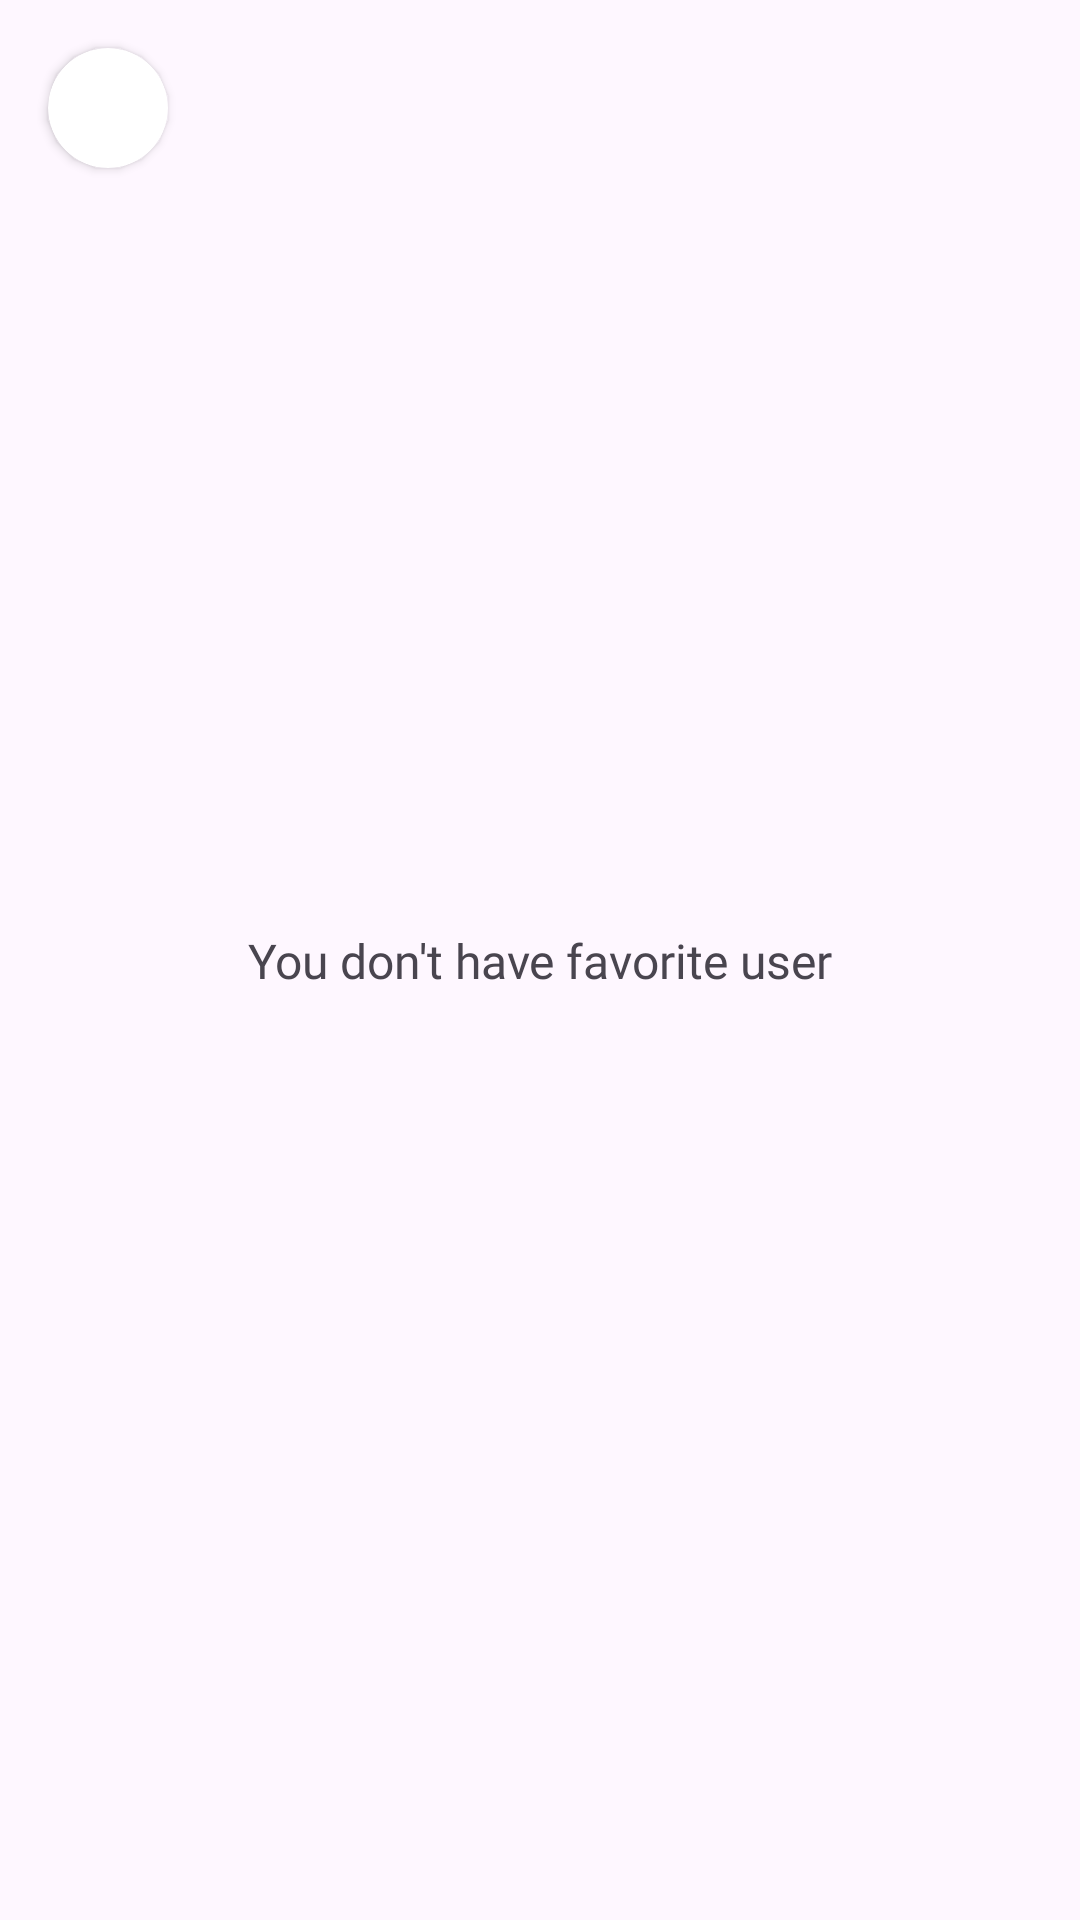

Here is an Android app screen rendered from its layout file. Give the layout XML and the strings, colors and styles it references.
<!-- AndroidManifest.xml: application theme Theme.GithubUser -->
<!-- res/layout/activity_favorite.xml -->
<?xml version="1.0" encoding="utf-8"?>
<androidx.constraintlayout.widget.ConstraintLayout xmlns:android="http://schemas.android.com/apk/res/android"
    xmlns:app="http://schemas.android.com/apk/res-auto"
    xmlns:tools="http://schemas.android.com/tools"
    android:layout_width="match_parent"
    android:layout_height="match_parent"
    tools:context=".ui.favorite.FavoriteActivity">

    <androidx.cardview.widget.CardView
        android:id="@+id/btn_back"
        android:layout_width="wrap_content"
        android:layout_height="wrap_content"
        app:cardCornerRadius="180dp"
        app:cardBackgroundColor="@color/white"
        android:layout_margin="16dp"
        app:layout_constraintStart_toStartOf="parent"
        app:layout_constraintTop_toTopOf="parent">

        <ImageView
            android:layout_width="24dp"
            android:layout_height="24dp"
            android:layout_margin="8dp"
            android:src="@drawable/ic_back"
            android:contentDescription="@string/image_content_description" />

    </androidx.cardview.widget.CardView>

    <androidx.recyclerview.widget.RecyclerView
        android:id="@+id/rv_github_users"
        android:layout_width="match_parent"
        android:layout_height="wrap_content"
        android:layout_marginTop="16dp"
        app:layout_constraintLeft_toLeftOf="parent"
        app:layout_constraintRight_toRightOf="parent"
        app:layout_constraintTop_toBottomOf="@id/btn_back"/>

    <TextView
        android:id="@+id/tv_error"
        android:layout_width="wrap_content"
        android:layout_height="wrap_content"
        android:text="@string/you_don_t_have_favorite_user"
        style="@style/description"
        app:layout_constraintRight_toRightOf="parent"
        app:layout_constraintLeft_toLeftOf="parent"
        app:layout_constraintTop_toTopOf="parent"
        app:layout_constraintBottom_toBottomOf="parent"/>

</androidx.constraintlayout.widget.ConstraintLayout>
<!-- resources referenced by this layout -->
<resources>
  <color name="white">#FFFFFFFF</color>
  <string name="image_content_description">IMAGE_LOGO</string>
  <string name="you_don_t_have_favorite_user">You don\'t have favorite user</string>
  <style name="description">
          <item name="android:fontFamily">@font/nunito_regular</item>
          <item name="android:textSize">16sp</item>
      </style>
  <style name="Theme.GithubUser" parent="Base.Theme.GithubUser" />
  <style name="Base.Theme.GithubUser" parent="Theme.Material3.DayNight.NoActionBar">
          
           <item name="colorPrimary">@color/black</item>
      </style>
  <color name="black">#FF000000</color>
</resources>
